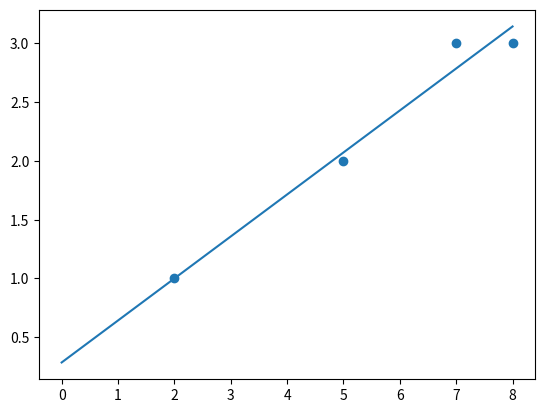

Source code (Python):
import numpy as np
import matplotlib.pyplot as plt

def funkcja(x, B0, B1):
    return B1*x+B0

punkty = [[2,1],[5,2],[7,3],[8,3]]

x = [punkty[i][0] for i in range(len(punkty))]
y = [punkty[i][1] for i in range(len(punkty))]

mY = np.matrix(y).transpose()

matrixX = [[1, punkty[i][0]] for i in range(len(punkty))]
matrixX = np.matrix(matrixX)

matrixXT = matrixX.transpose()

mXmXT = matrixXT * matrixX

mXmXTinverse = mXmXT**-1

mXtY = matrixXT * mY


result = mXmXTinverse*mXtY

f = []
for i in range(9):
    f.append(funkcja(i, float(result[0][0]), float(result[1][0])))   


plt.plot(f)

plt.scatter(x, y)
plt.show()

